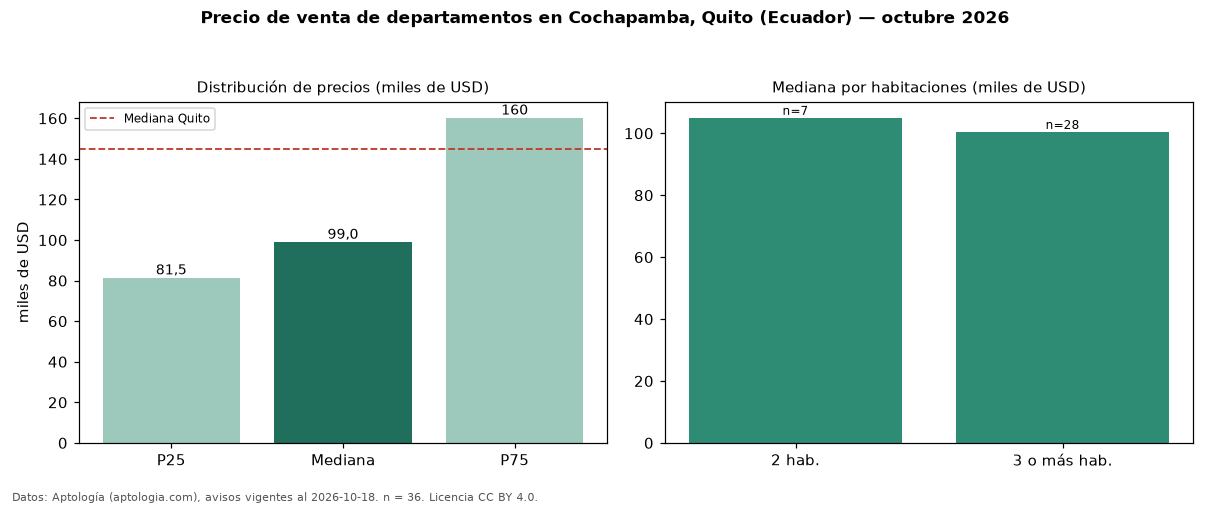

Data behind this chart, as committed beside it:
seccion, metrica, valor, moneda, n
precio, p25, 81450, USD, 36
precio, mediana, 99000, USD, 36
precio, p75, 160250, USD, 36
precio, minimo, 66000, USD, 36
precio, maximo, 340000, USD, 36
m2, mediana_precio_m2, 770.6, USD, 35
m2, area_mediana_m2, 116.0, m2, 35
admin, mediana_admin_mes, 90.0, USD, 15
banos, mediana_banos, 2.0, , 
habitaciones, 2, 105000, USD, 7
habitaciones, 3+, 100450, USD, 28
ciudad, mediana_ciudad_referencia, 145000, USD, 
ciudad, mediana_m2_ciudad, 1000, USD, 
fuente, fecha_datos, 2026-10-18, , 
fuente, atribucion, https://www.aptologia.com/ec/venta/quito, , 
fuente, licencia, CC BY 4.0, , 
